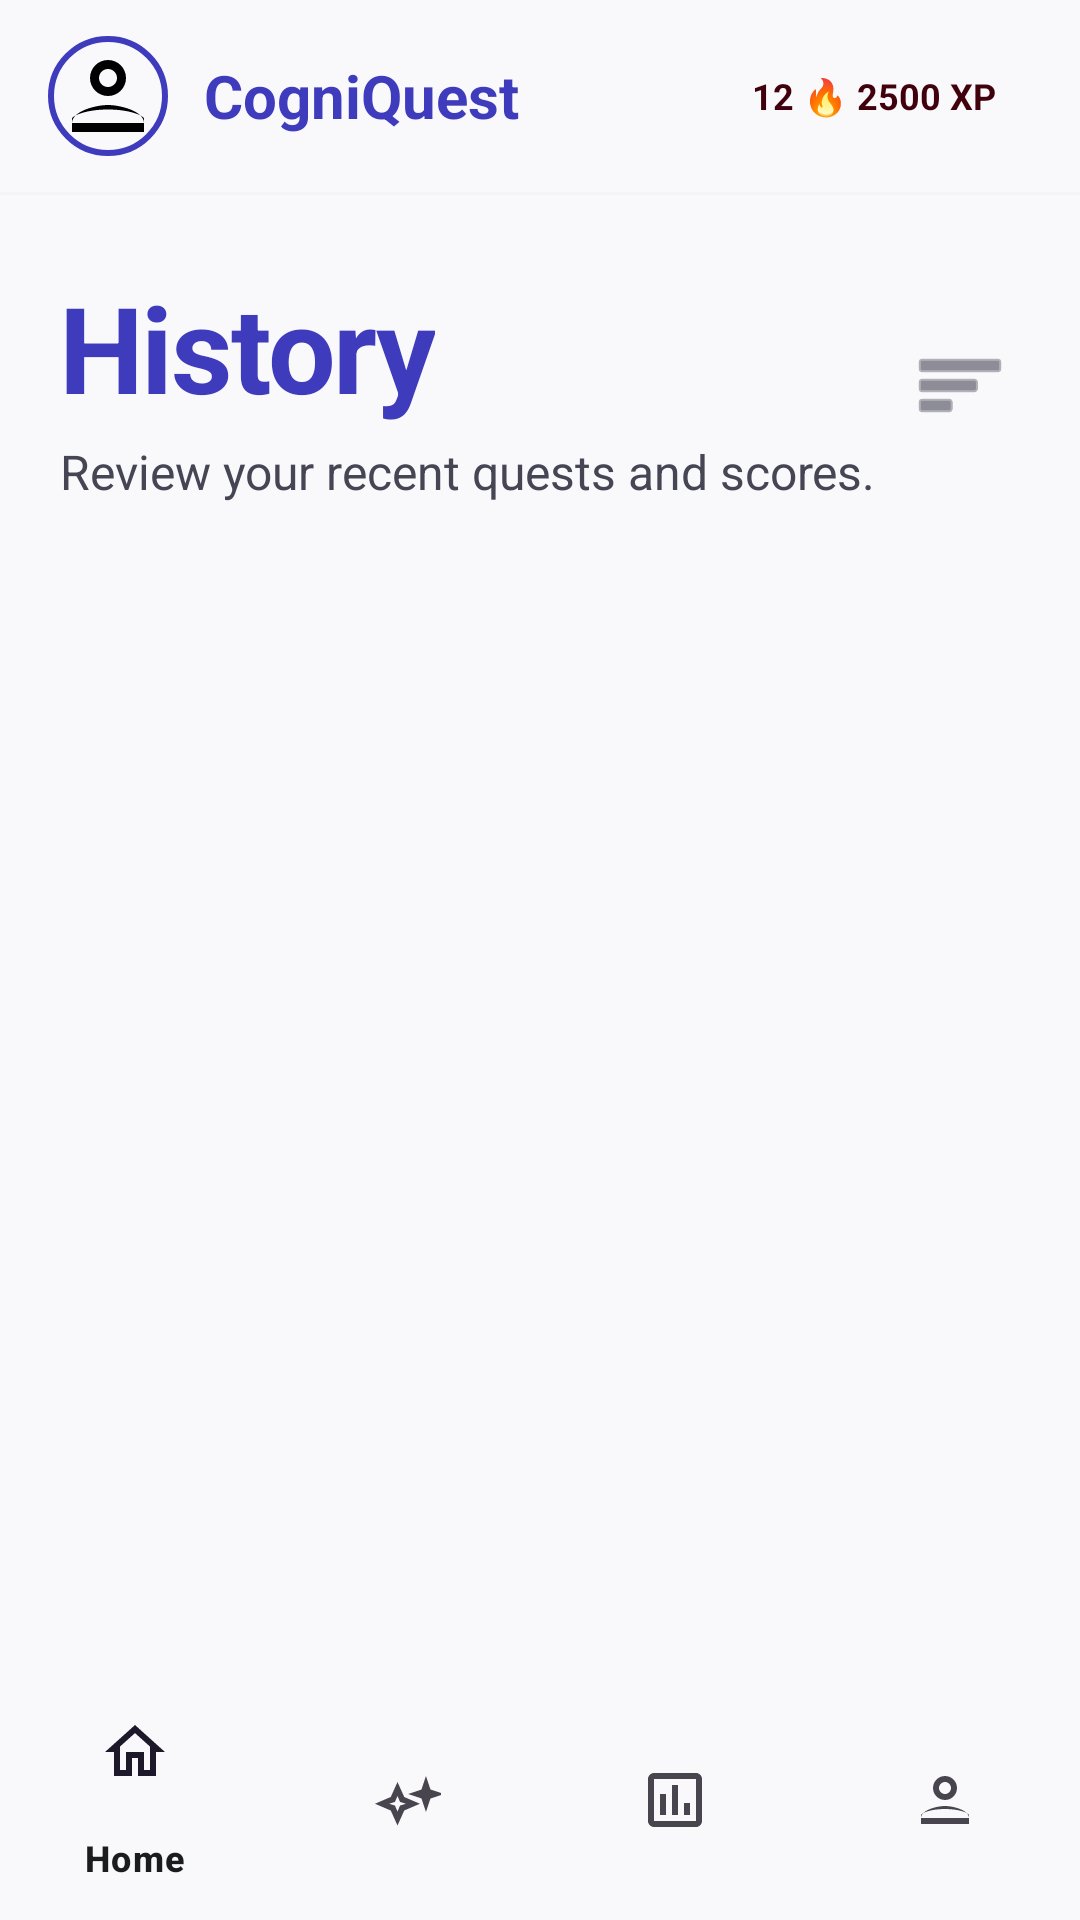

Write the Android layout XML for this screen, with the resource values it uses.
<!-- AndroidManifest.xml: application theme Theme.CogniQuest -->
<!-- res/layout/activity_quiz_history.xml -->
<?xml version="1.0" encoding="utf-8"?>
<androidx.constraintlayout.widget.ConstraintLayout xmlns:android="http://schemas.android.com/apk/res/android"
    xmlns:app="http://schemas.android.com/apk/res-auto"
    android:layout_width="match_parent"
    android:layout_height="match_parent"
    android:background="@color/background">

    
    <com.google.android.material.appbar.AppBarLayout
        android:id="@+id/appBarLayout"
        android:layout_width="match_parent"
        android:layout_height="wrap_content"
        android:background="@color/surface"
        app:elevation="0dp"
        app:layout_constraintTop_toTopOf="parent">

        <androidx.appcompat.widget.Toolbar
            android:id="@+id/toolbar"
            android:layout_width="match_parent"
            android:layout_height="?attr/actionBarSize"
            android:background="@color/surface">

            <RelativeLayout
                android:layout_width="match_parent"
                android:layout_height="match_parent"
                android:gravity="center_vertical"
                android:paddingEnd="16dp">

                <LinearLayout
                    android:layout_width="wrap_content"
                    android:layout_height="wrap_content"
                    android:orientation="horizontal"
                    android:gravity="center_vertical"
                    android:layout_alignParentStart="true"
                    android:layout_centerVertical="true">

                    <FrameLayout
                        android:layout_width="40dp"
                        android:layout_height="40dp"
                        android:background="@drawable/circle_border"
                        android:padding="2dp">
                        <com.google.android.material.imageview.ShapeableImageView
                            android:id="@+id/profileImage"
                            android:layout_width="match_parent"
                            android:layout_height="match_parent"
                            android:src="@drawable/ic_profile"
                            app:shapeAppearanceOverlay="@style/ShapeAppearanceOverlay.App.CornerSize50Percent"
                            android:scaleType="centerCrop"/>
                    </FrameLayout>

                    <TextView
                        android:layout_width="wrap_content"
                        android:layout_height="wrap_content"
                        android:layout_marginStart="12dp"
                        android:text="CogniQuest"
                        android:textColor="@color/primary"
                        android:textSize="20sp"
                        android:textStyle="bold" />
                </LinearLayout>

                <LinearLayout
                    android:layout_width="wrap_content"
                    android:layout_height="wrap_content"
                    android:orientation="horizontal"
                    android:background="@drawable/rounded_bg"
                    android:backgroundTint="@color/tertiary_fixed"
                    android:paddingHorizontal="12dp"
                    android:paddingVertical="6dp"
                    android:gravity="center_vertical"
                    android:layout_alignParentEnd="true"
                    android:layout_centerVertical="true">
                    <TextView
                        android:layout_width="wrap_content"
                        android:layout_height="wrap_content"
                        android:text="12 🔥 2500 XP"
                        android:textStyle="bold"
                        android:textColor="@color/on_tertiary_fixed"
                        android:textSize="12sp"/>
                </LinearLayout>

            </RelativeLayout>

        </androidx.appcompat.widget.Toolbar>
    </com.google.android.material.appbar.AppBarLayout>

    
    <View
        android:id="@+id/appBarBorder"
        android:layout_width="match_parent"
        android:layout_height="1dp"
        android:background="#1Ac7c4d8"
        app:layout_constraintTop_toBottomOf="@id/appBarLayout"/>

    
    <ScrollView
        android:layout_width="match_parent"
        android:layout_height="0dp"
        android:fillViewport="true"
        app:layout_constraintTop_toBottomOf="@id/appBarBorder"
        app:layout_constraintBottom_toTopOf="@id/bottomNavigation">

        <LinearLayout
            android:layout_width="match_parent"
            android:layout_height="wrap_content"
            android:orientation="vertical"
            android:paddingHorizontal="20dp"
            android:paddingVertical="24dp">

            
            <RelativeLayout
                android:layout_width="match_parent"
                android:layout_height="wrap_content"
                android:layout_marginBottom="24dp">
                <LinearLayout
                    android:layout_width="match_parent"
                    android:layout_height="wrap_content"
                    android:orientation="vertical"
                    android:layout_toStartOf="@id/filterButton"
                    android:layout_alignParentStart="true">
                    <TextView
                        android:layout_width="wrap_content"
                        android:layout_height="wrap_content"
                        android:text="History"
                        android:textColor="@color/primary"
                        android:textSize="40sp"
                        android:textStyle="bold"
                        android:letterSpacing="-0.02"/>
                    <TextView
                        android:layout_width="wrap_content"
                        android:layout_height="wrap_content"
                        android:text="Review your recent quests and scores."
                        android:textColor="@color/on_surface_variant"
                        android:textSize="16sp"
                        android:layout_marginTop="4dp"/>
                </LinearLayout>
                <ImageButton
                    android:id="@+id/filterButton"
                    android:layout_width="40dp"
                    android:layout_height="40dp"
                    android:src="@android:drawable/ic_menu_sort_by_size"
                    android:background="@drawable/rounded_bg"
                    android:backgroundTint="@color/surface_container_high"
                    app:tint="@color/on_surface_variant"
                    android:layout_alignParentEnd="true"
                    android:layout_centerVertical="true"/>
            </RelativeLayout>

            
            <androidx.recyclerview.widget.RecyclerView
                android:id="@+id/recyclerViewHistory"
                android:layout_width="match_parent"
                android:layout_height="wrap_content"
                android:nestedScrollingEnabled="false" />

        </LinearLayout>
    </ScrollView>

    
    <com.google.android.material.bottomnavigation.BottomNavigationView
        android:id="@+id/bottomNavigation"
        android:layout_width="match_parent"
        android:layout_height="wrap_content"
        app:layout_constraintBottom_toBottomOf="parent"
        app:menu="@menu/bottom_nav_menu_user"
        android:background="@color/surface"
        app:elevation="8dp"/>

</androidx.constraintlayout.widget.ConstraintLayout>
<!-- resources referenced by this layout -->
<resources>
  <color name="background">#f9f9fc</color>
  <color name="on_surface_variant">#464554</color>
  <color name="on_tertiary_fixed">#40000c</color>
  <color name="primary">#3f3bbd</color>
  <color name="surface">#f9f9fc</color>
  <color name="surface_container_high">#e8e8ea</color>
  <color name="tertiary_fixed">#ffdada</color>
  <!-- drawable circle_border (drawable) -->
  <shape xmlns:android="http://schemas.android.com/apk/res/android" android:shape="oval">
      <stroke android:width="2dp" android:color="@color/primary"/>
  </shape>
  <!-- drawable ic_profile (drawable) -->
  <?xml version="1.0" encoding="utf-8"?>
  <vector xmlns:android="http://schemas.android.com/apk/res/android"
      android:width="24dp"
      android:height="24dp"
      android:viewportWidth="24"
      android:viewportHeight="24">
    <path
        android:fillColor="#FF000000"
        android:pathData="M12,12c2.21,0 4,-1.79 4,-4s-1.79,-4 -4,-4 -4,1.79 -4,4 1.79,4 4,4z M12,6c1.1,0 2,0.9 2,2s-0.9,2 -2,2 -2,-0.9 -2,-2 0.9,-2 2,-2z M12,14c-2.67,0 -8,1.34 -8,4v2h16v-2c0,-2.66 -5.33,-4 -8,-4z M20,18H4v-0.99c0.2,-0.72 3.3,-2.01 8,-2.01s7.8,1.29 8,2.01V18z"/>
  </vector>
  <style name="ShapeAppearanceOverlay.App.CornerSize50Percent" parent="">
          <item name="cornerSize">50%</item>
      </style>
  <style name="Theme.CogniQuest" parent="Base.Theme.CogniQuest" />
  <style name="Base.Theme.CogniQuest" parent="Theme.Material3.DayNight.NoActionBar">
          <item name="colorPrimary">@color/primary</item>
          <item name="colorPrimaryDark">@color/primary_dark</item>
          <item name="colorOnPrimary">@color/white</item>
          <item name="colorSecondary">@color/secondary</item>
          <item name="android:colorBackground">@color/background</item>
          <item name="colorOnBackground">@color/on_background</item>
          <item name="colorSurface">@color/surface_container_lowest</item>
          <item name="colorOnSurface">@color/on_surface</item>
      </style>
  <color name="primary_dark">#0c006a</color>
  <color name="white">#FFFFFFFF</color>
  <color name="secondary">#00677f</color>
  <color name="on_background">#1a1c1e</color>
  <color name="surface_container_lowest">#ffffff</color>
  <color name="on_surface">#1a1c1e</color>
</resources>
